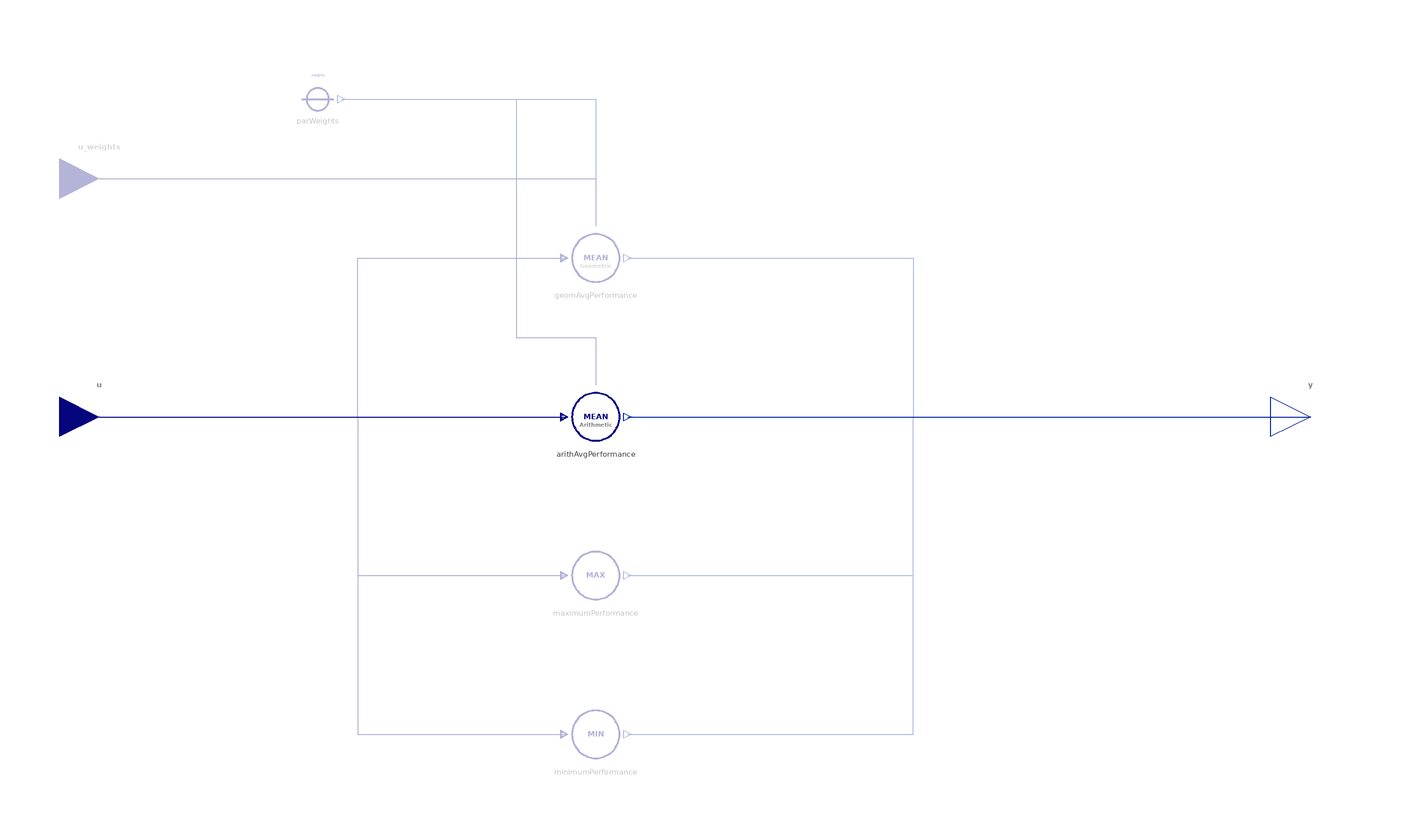

The component connection diagram of the Modelica model below, drawn from its own Placement and Line annotations.

model AggregatePerformance "Aggregate the information received from a set of performance indicators"
  import BusinessSimulation.Units.*;
  import BusinessSimulation.Types.AggregateFunctions;
  extends Interfaces.PartialConverters.InformationProcessing_SO(redeclare replaceable type OutputType = Dimensionless);
  Interfaces.Connectors.RealMultiInput[nin] u "Vector of performance indicator inputs" annotation(Placement(visible = true, transformation(origin = {-145, -0}, extent = {{-10, -10}, {10, 10}}, rotation = 0), iconTransformation(origin = {-110, 0}, extent = {{-10, -10}, {10, 10}}, rotation = 0)));
  Interfaces.Connectors.RealMultiInput[nin] u_weights if useWeights and not hasConstantWeights "Vector of weights (optional)" annotation(Placement(visible = true, transformation(origin = {-145, 60}, extent = {{-10, -10}, {10, 10}}, rotation = 0), iconTransformation(origin = {0, 110}, extent = {{-10, -10}, {10, 10}}, rotation = -90)));
  parameter Integer nin(min = 1) = 2 "Number of performance indicator inputs (length of input vector)" annotation(Evaluate = true, Dialog(group = "Structural Parameters"));
  parameter AggregateFunctions func = BusinessSimulation.Types.AggregateFunctions.arithmeticMean "Function to apply for aggregation" annotation(Evaluate = true, Dialog(group = "Structural Parameters"));
  parameter Real[:] weights = ones(nin) "Constant weights to be used for performance inputs" annotation(Dialog(enable = useWeights and hasConstantWeights));
  parameter Boolean useWeights = false "= true, if the output is to be a weighted arithmetic mean" annotation(Dialog(group = "Structural Parameters"));
  parameter Boolean hasConstantWeights = true "= true, if the weights are constant" annotation(Dialog(group = "Structural Parameters", enable = useWeights));
protected
  Converters.Vector.ConstantConverter parWeights(value = weights) if hasConstantWeights and useWeights "Constant weights" annotation(Placement(visible = true, transformation(origin = {-90, 80}, extent = {{-10, -10}, {10, 10}}, rotation = 0)));
  Converters.Vector.ArithmeticMean arithAvgPerformance(useWeights = useWeights, hasConstantWeights = false, nin = nin, redeclare replaceable type OutputType = Dimensionless) if func == AggregateFunctions.arithmeticMean "(Weighted) arithmetic mean" annotation(Placement(visible = true, transformation(origin = {-20, 0}, extent = {{-10, -10}, {10, 10}}, rotation = 0)));
  Converters.Vector.GeometricMean geomAvgPerformance(nin = nin, useWeights = useWeights, hasConstantWeights = false, redeclare replaceable type OutputType = Dimensionless) if func == AggregateFunctions.geometricMean "(Weighted) geometric mean" annotation(Placement(visible = true, transformation(origin = {-20, 40}, extent = {{-10, -10}, {10, 10}}, rotation = 0)));
  Converters.Vector.Max maximumPerformance(nin = nin, redeclare replaceable type OutputType = Dimensionless) if func == AggregateFunctions.maximum "Maximum of the performance inputs" annotation(Placement(visible = true, transformation(origin = {-20, -40}, extent = {{-10, -10}, {10, 10}}, rotation = 0)));
  Converters.Vector.Min minimumPerformance(nin = nin, redeclare replaceable type OutputType = Dimensionless) if func == AggregateFunctions.minimum "Minimum of the performance inputs" annotation(Placement(visible = true, transformation(origin = {-20, -80}, extent = {{-10, -10}, {10, 10}}, rotation = 0)));
equation
  connect(parWeights.y, geomAvgPerformance.u_weights) annotation(Line(visible = true, origin = {-41.333, 69.333}, points = {{-42.667, 10.667}, {21.333, 10.667}, {21.333, -21.333}}, color = {1, 37, 163}));
  connect(u_weights, geomAvgPerformance.u_weights) annotation(Line(visible = true, origin = {-61.667, 56}, points = {{-83.333, 4}, {41.667, 4}, {41.667, -8}}, color = {0, 0, 128}));
  connect(u, arithAvgPerformance.u) annotation(Line(visible = true, origin = {-86.5, 0}, points = {{-58.5, 0}, {58.5, 0}}, color = {0, 0, 128}));
  connect(u, geomAvgPerformance.u) annotation(Line(visible = true, origin = {-83.25, 20}, points = {{-61.75, -20}, {3.25, -20}, {3.25, 20}, {55.25, 20}}, color = {0, 0, 128}));
  connect(u, maximumPerformance.u) annotation(Line(visible = true, origin = {-83.25, -20}, points = {{-61.75, 20}, {3.25, 20}, {3.25, -20}, {55.25, -20}}, color = {0, 0, 128}));
  connect(u, minimumPerformance.u) annotation(Line(visible = true, origin = {-83.25, -40}, points = {{-61.75, 40}, {3.25, 40}, {3.25, -40}, {55.25, -40}}, color = {0, 0, 128}));
  connect(geomAvgPerformance.y, y) annotation(Line(visible = true, origin = {67, 20}, points = {{-79, 20}, {-7, 20}, {-7, -20}, {93, -20}}, color = {1, 37, 163}));
  connect(arithAvgPerformance.y, y) annotation(Line(visible = true, origin = {74, 0}, points = {{-86, 0}, {86, 0}}, color = {1, 37, 163}));
  connect(maximumPerformance.y, y) annotation(Line(visible = true, origin = {67, -20}, points = {{-79, -20}, {-7, -20}, {-7, 20}, {93, 20}}, color = {1, 37, 163}));
  connect(minimumPerformance.y, y) annotation(Line(visible = true, origin = {67, -40}, points = {{-79, -40}, {-7, -40}, {-7, 40}, {93, 40}}, color = {1, 37, 163}));
  connect(parWeights.y, arithAvgPerformance.u_weights) annotation(Line(visible = true, origin = {-40.8, 41.6}, points = {{-43.2, 38.4}, {0.8, 38.4}, {0.8, -21.6}, {20.8, -21.6}, {20.8, -33.6}}, color = {1, 37, 163}));
  connect(u_weights, arithAvgPerformance.u_weights) annotation(Line(visible = true, origin = {-47, 33.6}, points = {{-98, 26.4}, {7, 26.4}, {7, -13.6}, {27, -13.6}, {27, -25.6}}, color = {0, 0, 128}));
  annotation(Documentation(info = "<html>
<p class=\"aside\">This information is part of the Business Simulation&nbsp;Library (BSL).</p>
<p>The output <strong>y</strong> is given by applying an <em>aggregate function</em> (e.g., →<a href=\"modelica://BusinessSimulation.Converters.Vector.Min\">Min</a>, →<a href=\"modelica://BusinessSimulation.Converters.Vector.GeometricMean\">GeometricMean</a>, →<a href=\"modelica://BusinessSimulation.Converters.Vector.ArithmeticMean\">ArithmeticMean</a>, →<a href=\"modelica://BusinessSimulation.Converters.Vector.Max\">Max</a>) to a set of performance indicator inputs <strong>u</strong>. Optionally a vector of weights can be given as constant <code>weights</code> or external input <code>u_weights</code>, so that <em>weighted averages</em> can be used.</p>
<h4>Notes</h4>
<ul>
<li>Since ultimately very different aspects of a system's performance need to be monitored, aggregated, and compared, it is advisable to use dimensionless performance scores—if possible in the closed unit interval [0,1] which generalizes the space of utility functions.<br><br></li>
<li>It it well established, that the following ordering holds in general: max(u) ≤ geometricMean(u) ≤ arithmeticMean(u) ≤ max(u)<br><br></li>
<li>If deficits in any of the inputs should not be easily compensatable by surplusses in other inputs, then the <em>geometric mean</em> should be preferred to the <em>arithmetic mean</em> (the minimum would obviously be the extreme case of any deficit dominating the calculation of an aggregate).
</ul>
<h4>See also</h4>
<p><a href=\"modelica://BusinessSimulation.MoleculesOfStructure.InformationProcessing.BasicOrientation\">BasicOrientation</a>,
<a href=\"modelica://BusinessSimulation.Converters.Lookup.PerformanceIndicator\">PerformanceIndicator</a>
</p>
</html>"), Diagram(coordinateSystem(extent = {{-148.5, -105}, {148.5, 105}}, preserveAspectRatio = true, initialScale = 0.1, grid = {5, 5})), Icon(coordinateSystem(extent = {{-100, -100}, {100, 100}}, preserveAspectRatio = true, initialScale = 0.1, grid = {10, 10}), graphics = {Text(visible = true, origin = {0, -25}, textColor = {0, 0, 128}, extent = {{-96.456, -12}, {96.456, 12}}, textString = "Performance", fontName = "Lato", textStyle = {TextStyle.Bold}), Text(visible = true, textColor = {0, 0, 128}, extent = {{-96.456, -12}, {96.456, 12}}, textString = "Aggregate", fontName = "Lato", textStyle = {TextStyle.Bold})}));
end AggregatePerformance;